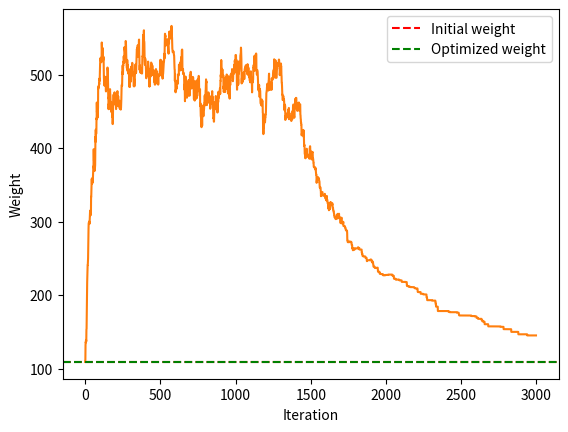
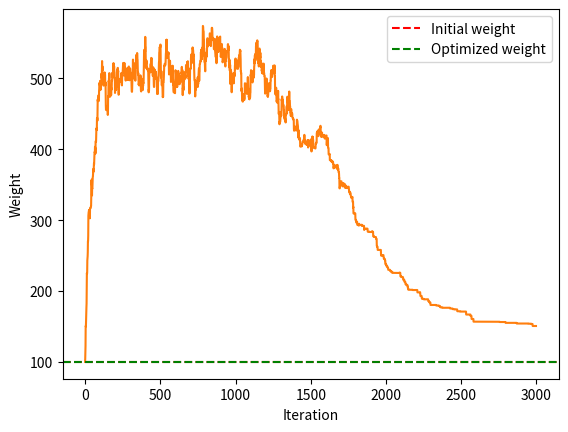
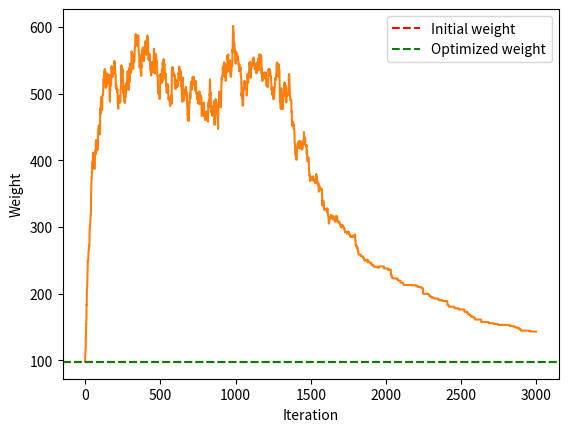
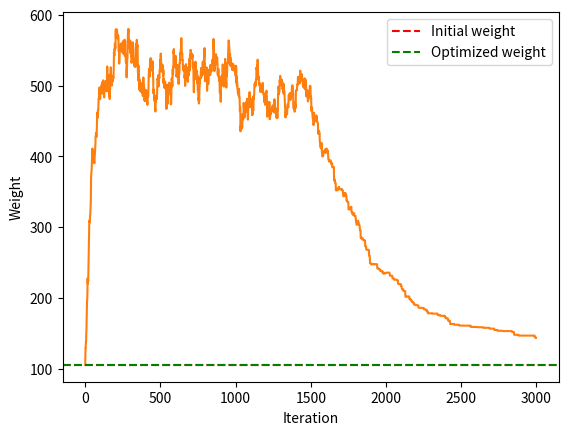
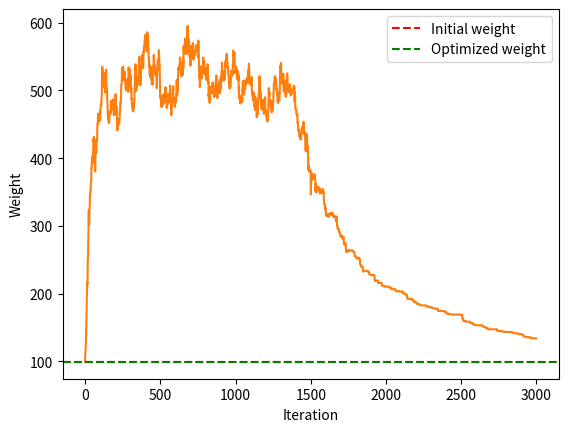
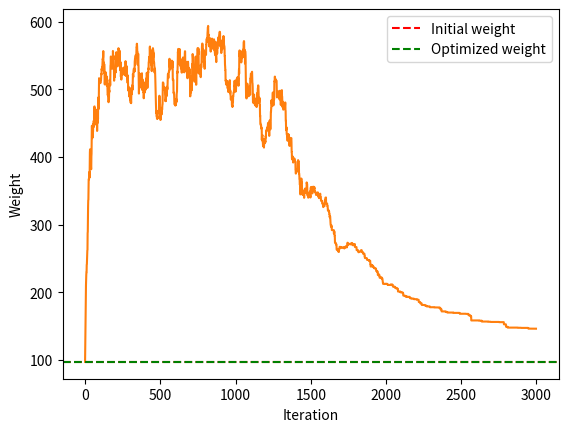
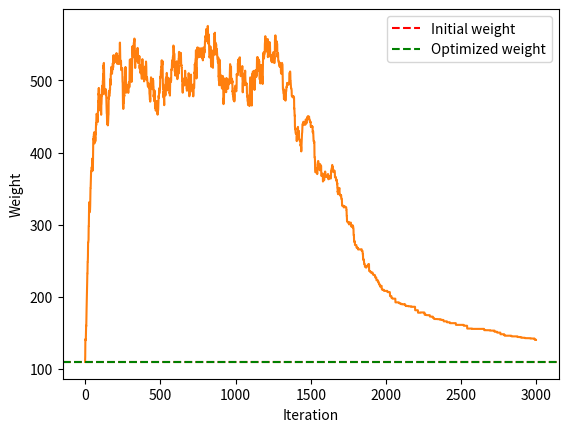
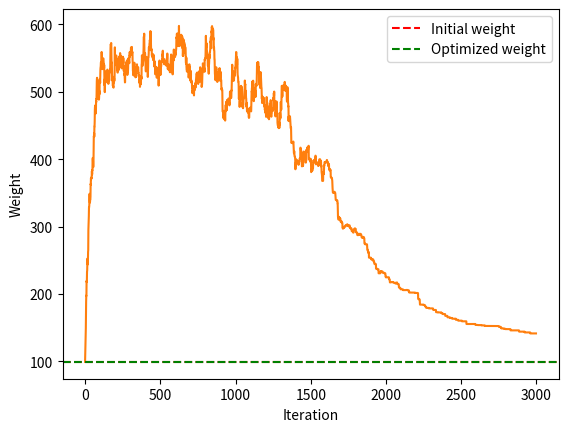
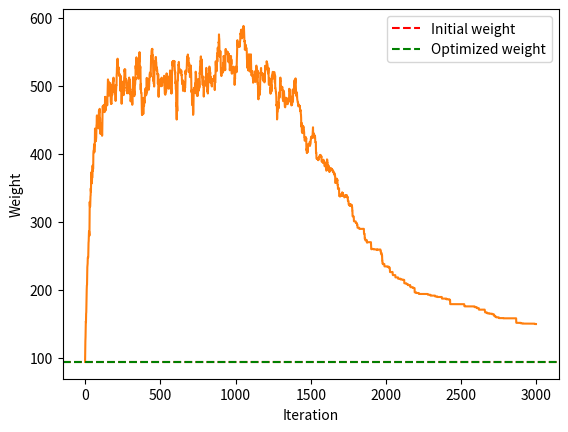
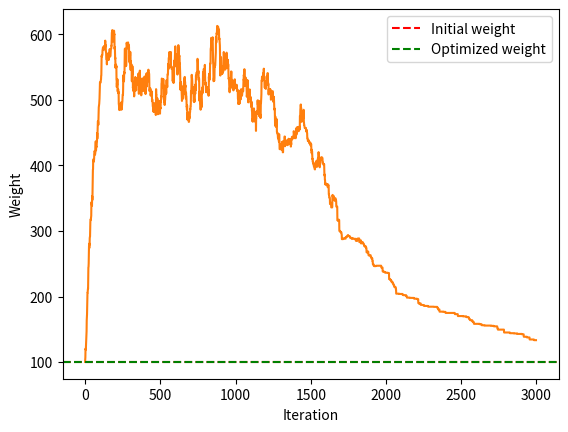
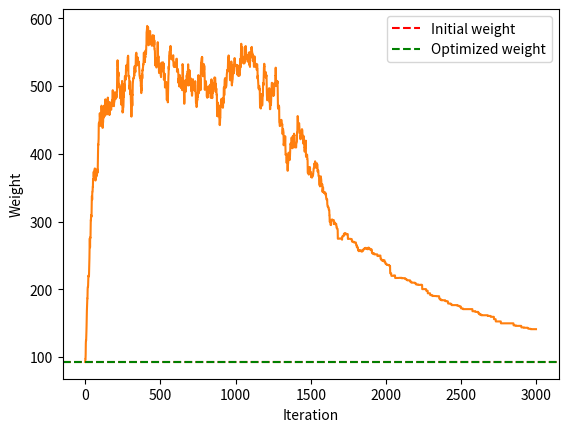
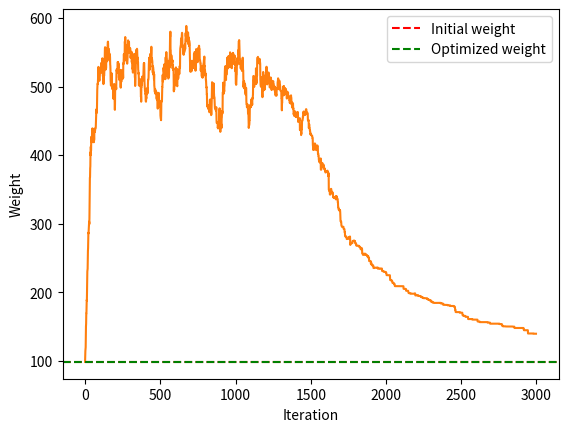
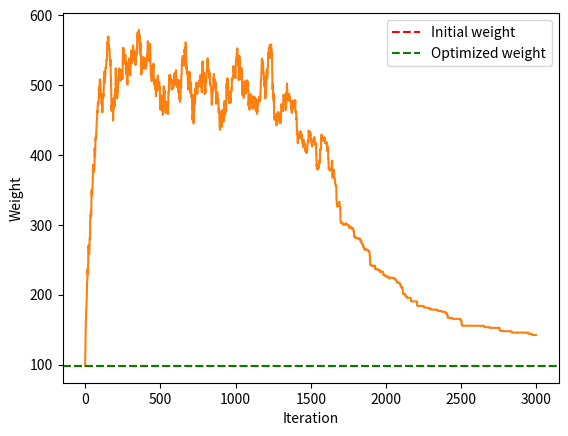
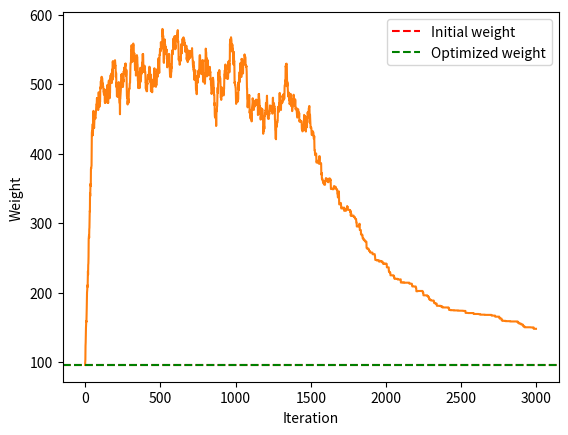
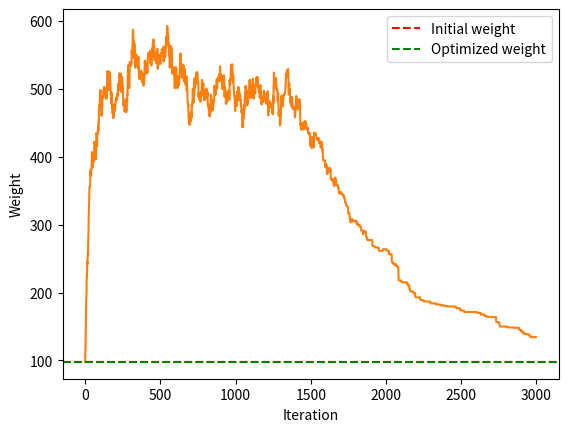
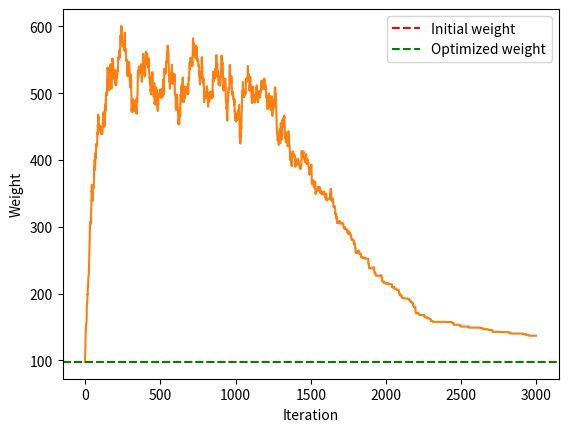

Source code (Python) for these figures, in order:
import random
import numpy as np
import math
import matplotlib.pyplot as plt
from matplotlib.animation import FuncAnimation


class NodeGenerator:
    def __init__(self, width, height, nodesNumber):
        self.width = width
        self.height = height
        self.nodesNumber = nodesNumber

    def generate(self):
        xs = np.array([37, 37.764751, 38.750714, 39.626922, 38.36869, 40.64991, 39.92077, 36.88414, 41.110481, 41.18277, 37.856041, 39.648369, 41.581051, 37.881168, 40.255169, 40.056656, 39.062635, 38.393799, 40.575977, 37.461267, 40.266864, 40.155312, 40.601343, 40.550556, 37.77652, 37.91441, 40.843849, 41.681808, 38.680969, 39.75, 39.9, 39.776667, 37.06622, 40.912811, 40.438588, 37.583333, 36.401849, 39.887984, 37.764771, 41.00527, 38.41885, 37.585831, 41.2061, 37.17593, 40.616667, 41.38871, 38.73122, 39.846821, 41.733333, 39.14249, 36.718399, 40.85327, 37.866667, 39.416667, 38.35519, 38.619099, 37.321163, 36.8, 37.215278, 38.946189, 38.69394, 37.966667, 40.983879, 37.213026, 41.02005, 40.693997, 41.292782, 37.933333, 42.02314, 39.747662, 37.159149, 37.418748, 40.983333, 40.316667, 41.00145, 39.307355, 38.682301, 38.48914, 40.65, 39.818081, 41.456409])
        ys = np.array([35.321333, 38.278561, 30.556692, 43.021596, 34.03698, 35.83532, 32.85411, 30.70563, 42.702171, 41.818292, 27.841631, 27.88261, 32.460979, 41.13509, 40.22488, 30.066524, 40.76961, 42.12318, 31.578809, 30.066524, 29.063448, 26.41416, 33.613421, 34.955556, 29.08639, 40.230629, 31.15654, 26.562269, 39.226398, 39.5, 41.27, 30.520556, 37.38332, 38.38953, 39.508556, 43.733333, 36.34981, 44.004836, 30.556561, 28.97696, 27.12872, 36.937149, 32.62035, 33.228748, 43.1, 33.78273, 35.478729, 33.515251, 27.216667, 34.17091, 37.12122, 29.88152, 32.483333, 29.983333, 38.30946, 27.428921, 40.724477, 34.633333, 28.363611, 41.753893, 34.685651, 34.683333, 37.876411, 36.176261, 40.523449, 30.435763, 36.33128, 41.95, 35.153069, 37.017879, 38.796909, 42.491834, 27.516667, 36.55, 39.7178, 39.438778, 29.40819, 43.40889, 29.266667, 34.81469, 31.798731])

        return np.column_stack((xs, ys))


class SimulatedAnnealing:
    def __init__(self, coords, temp, alpha, stopping_temp, stopping_iter):
        ''' animate the solution over time

            Parameters
            ----------
            coords: array_like
                list of coordinates
            temp: float
                initial temperature
            alpha: float
                rate at which temp decreases
            stopping_temp: float
                temerature at which annealing process terminates
            stopping_iter: int
                interation at which annealing process terminates

        '''

        self.coords = coords
        self.sample_size = len(coords)
        self.temp = temp
        self.alpha = alpha
        self.stopping_temp = stopping_temp
        self.stopping_iter = stopping_iter
        self.iteration = 1

        self.dist_matrix = vectorToDistMatrix(coords)
        self.curr_solution = nearestNeighbourSolution(self.dist_matrix)
        self.best_solution = self.curr_solution

        self.solution_history = [self.curr_solution]

        self.curr_weight = self.weight(self.curr_solution)
        self.initial_weight = self.curr_weight
        self.min_weight = self.curr_weight

        self.weight_list = [self.curr_weight]

        print('Intial weight: ', self.curr_weight)

    def weight(self, sol):
        '''
        Calcuate weight
        '''
        #return sum([self.dist_matrix[i, j] for i, j in zip(sol, sol[1:] + [sol[0]])])
        return sum([self.dist_matrix[i, j] for i, j in zip(sol, sol[1:] + [sol[0]])])

    def acceptance_probability(self, candidate_weight):
        '''
        Acceptance probability as described in:
        https://stackoverflow.com/questions/19757551/basics-of-simulated-annealing-in-python
        '''
        return math.exp(-abs(candidate_weight - self.curr_weight) / self.temp)

    def accept(self, candidate):
        '''
        Accept with probability 1 if candidate solution is better than
        current solution, else accept with probability equal to the
        acceptance_probability()
        '''
        candidate_weight = self.weight(candidate)
        if candidate_weight < self.curr_weight:
            self.curr_weight = candidate_weight
            self.curr_solution = candidate
            if candidate_weight < self.min_weight:
                self.min_weight = candidate_weight
                self.best_solution = candidate

        else:
            if random.random() < self.acceptance_probability(candidate_weight):
                self.curr_weight = candidate_weight
                self.curr_solution = candidate

    def anneal(self):
        '''
        Annealing process with 2-opt
        described here: https://en.wikipedia.org/wiki/2-opt
        '''
        while self.temp >= self.stopping_temp and self.iteration < self.stopping_iter:
            candidate = list(self.curr_solution)
            l = random.randint(2, self.sample_size - 1)
            i = random.randint(0, self.sample_size - l)

            candidate[i: (i + l)] = reversed(candidate[i: (i + l)])

            self.accept(candidate)
            self.temp *= self.alpha
            self.iteration += 1
            self.weight_list.append(self.curr_weight)
            self.solution_history.append(self.curr_solution)

        print('Minimum weight: ', self.min_weight)
        print('Improvement: ',
              round((self.initial_weight - self.min_weight) / (self.initial_weight), 4) * 100, '%')

    def animateSolutions(self):
        animateTSP(self.solution_history, self.coords)

    def plotLearning(self):
        plt.plot([i for i in range(len(self.weight_list))], self.weight_list)
        line_init = plt.axhline(y=self.initial_weight, color='r', linestyle='--')
        line_min = plt.axhline(y=self.min_weight, color='g', linestyle='--')
        plt.legend([line_init, line_min], ['Initial weight', 'Optimized weight'])
        plt.ylabel('Weight')
        plt.xlabel('Iteration')
        plt.show()


def vectorToDistMatrix(coords):
    '''
    Create the distance matrix
    '''
    lst = []
    for c1 in coords:
        matrix = []
        for c2 in coords:
            x1 = c1[0] - c2[0]
            x2 = c1[1] - c2[1]

            matrix.append(np.sqrt(x1*x1 + x2 * x2))
        lst.append(np.array(matrix))

    return np.array(lst)
    #return np.sqrt((np.square(coords[:, np.newaxis] - coords).sum(axis=2)))


def nearestNeighbourSolution(dist_matrix):
    '''
    Computes the initial solution (nearest neighbour strategy)
    '''
    node = random.randrange(len(dist_matrix))
    result = [node]

    nodes_to_visit = list(range(len(dist_matrix)))
    nodes_to_visit.remove(node)

    while nodes_to_visit:
        nearest_node = min([(dist_matrix[node][j], j) for j in nodes_to_visit], key=lambda x: x[0])
        node = nearest_node[1]
        nodes_to_visit.remove(node)
        result.append(node)

    return result


def animateTSP(history, points):
    ''' animate the solution over time

        Parameters
        ----------
        hisotry : list
            history of the solutions chosen by the algorith
        points: array_like
            points with the coordinates
    '''

    ''' approx 1500 frames for animation '''
    key_frames_mult = len(history) // 15

    fig, ax = plt.subplots()

    ''' path is a line coming through all the nodes '''
    line, = plt.plot([], [], lw=2)

    def init():
        ''' initialize node dots on graph '''
        x = [points[i][0] for i in history[0]]
        y = [points[i][1] for i in history[0]]
        plt.plot(x, y, 'co')

        ''' draw axes slighty bigger  '''
        extra_x = (max(x) - min(x)) * 0.05
        extra_y = (max(y) - min(y)) * 0.05
        ax.set_xlim(min(x) - extra_x, max(x) + extra_x)
        ax.set_ylim(min(y) - extra_y, max(y) + extra_y)

        '''initialize solution to be empty '''
        line.set_data([], [])
        return line,

    def update(frame):
        ''' for every frame update the solution on the graph '''
        x = [points[i, 0] for i in history[frame] + [history[frame][0]]]
        y = [points[i, 1] for i in history[frame] + [history[frame][0]]]
        line.set_data(x, y)
        return line

    ''' animate precalulated solutions '''

    ani = FuncAnimation(fig, update, frames=range(0, len(history), key_frames_mult),
                        init_func=init, interval=3, repeat=False)

    plt.show()




def main():
    lst = []
    for i in range(0,50):
        '''set the simulated annealing algorithm params'''
        temp = 10000
        stopping_temp = 0.003
        alpha = 0.995
        stopping_iter = 10000000

        '''set the dimensions of the grid'''
        size_width = 81
        size_height = 81

        '''set the number of nodes'''
        population_size = 81

        '''generate random list of nodes'''
        nodes = NodeGenerator(size_width, size_height, population_size).generate()

        '''run simulated annealing algorithm with 2-opt'''
        sa = SimulatedAnnealing(nodes, temp, alpha, stopping_temp, stopping_iter)
        sa.anneal()

        '''animate'''
        sa.animateSolutions()

        '''show the improvement over time'''
        sa.plotLearning()

        lst.append(sa.curr_weight)
    print(np.average(lst))
if __name__ == "__main__":
    main()
